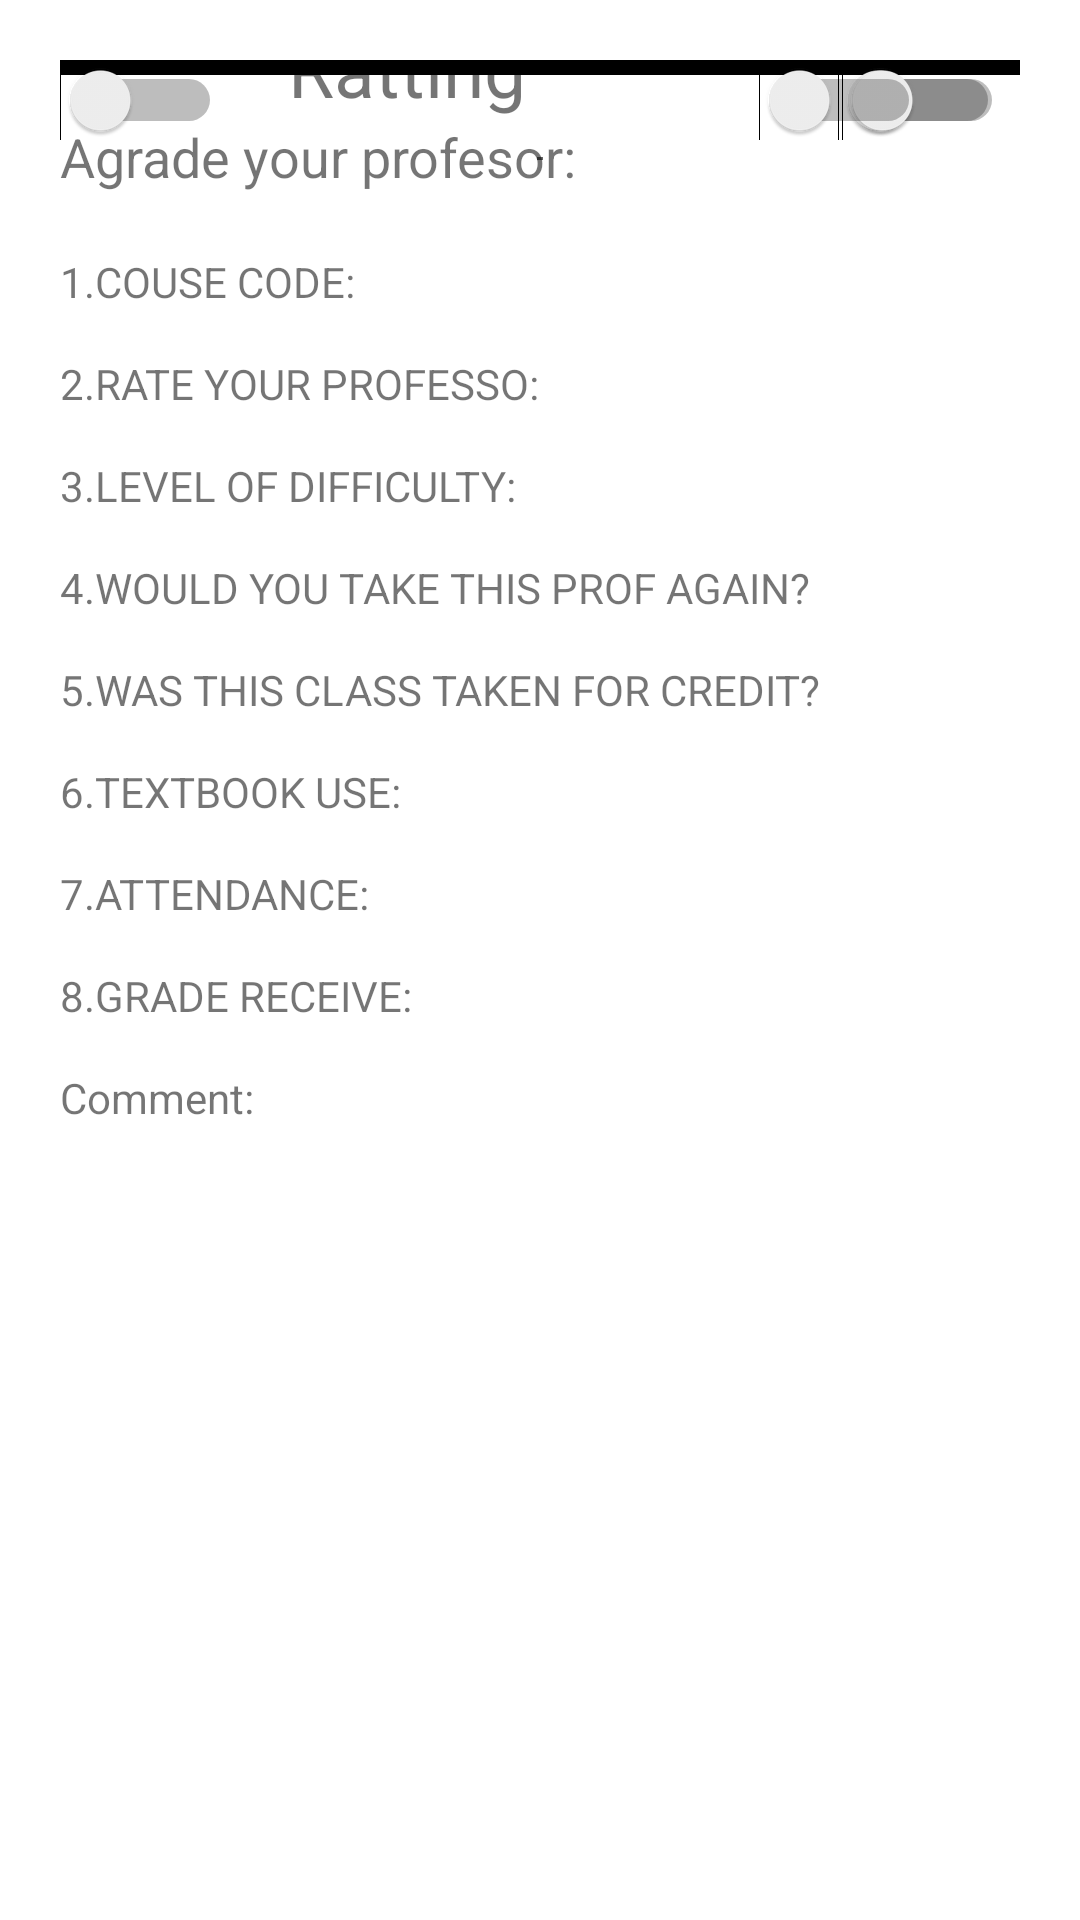

Layout XML and referenced resources for this Android screen:
<!-- AndroidManifest.xml: application theme Theme.Rate_Your_Professor -->
<!-- res/layout/ratting_page.xml -->
<?xml version="1.0" encoding="utf-8"?>
<androidx.constraintlayout.widget.ConstraintLayout
    xmlns:android="http://schemas.android.com/apk/res/android"
    xmlns:app="http://schemas.android.com/apk/res-auto"
    xmlns:tools="http://schemas.android.com/tools"
    android:padding="20dp"
    android:layout_width="match_parent"
    android:layout_height="match_parent">

    <TextView
        android:id="@+id/textView"
        android:layout_width="wrap_content"
        android:layout_height="wrap_content"
        android:layout_marginStart="20dp"
        android:text="Ratting"
        android:textSize="25dp"
        app:layout_constraintBottom_toTopOf="@+id/vSplitLine1"
        app:layout_constraintStart_toEndOf="@+id/fab"
        app:layout_constraintTop_toTopOf="parent"
        app:layout_constraintVertical_bias="0.421" />

    <com.google.android.material.floatingactionbutton.FloatingActionButton
        android:id="@+id/fab"
        android:layout_width="wrap_content"
        android:layout_height="wrap_content"
        android:layout_marginTop="10dp"
        android:layout_marginBottom="16dp"
        app:layout_constraintBottom_toTopOf="@+id/vSplitLine1"
        app:layout_constraintStart_toStartOf="parent"
        app:layout_constraintTop_toTopOf="parent"
        app:layout_constraintVertical_bias="1.0" />

    <View
        android:id="@+id/vSplitLine1"
        android:layout_width="match_parent"
        android:layout_height="5dp"
        android:background="@color/black"
        tools:layout_editor_absoluteX="0dp"
        tools:layout_editor_absoluteY="72dp" />

    <TextView
        android:id="@+id/textView2"
        android:layout_width="wrap_content"
        android:layout_height="wrap_content"
        android:layout_marginTop="15dp"
        android:textSize="18sp"
        android:text="Agrade your profesor:"
        app:layout_constraintStart_toStartOf="parent"
        app:layout_constraintTop_toBottomOf="@+id/vSplitLine1" />

    <TextView
        android:id="@+id/textView3"
        android:layout_width="wrap_content"
        android:layout_height="wrap_content"
        android:layout_marginTop="20dp"
        android:text="1.COUSE CODE:"
        android:textSize="14sp"
        app:layout_constraintStart_toStartOf="parent"
        app:layout_constraintTop_toBottomOf="@+id/textView2" />

    <TextView
        android:id="@+id/textView4"
        android:layout_width="wrap_content"
        android:layout_height="wrap_content"
        android:layout_marginTop="15dp"
        android:textSize="14sp"
        android:text="2.RATE YOUR PROFESSO:"
        app:layout_constraintStart_toStartOf="parent"
        app:layout_constraintTop_toBottomOf="@+id/textView3" />

    <TextView
        android:id="@+id/textView5"
        android:layout_width="wrap_content"
        android:layout_height="wrap_content"
        android:layout_marginTop="15dp"
        android:textSize="14sp"
        android:text="3.LEVEL OF DIFFICULTY:"
        app:layout_constraintStart_toStartOf="parent"
        app:layout_constraintTop_toBottomOf="@+id/textView4" />

    <TextView
        android:id="@+id/textView6"
        android:layout_width="wrap_content"
        android:layout_height="wrap_content"
        android:layout_marginTop="15dp"
        android:textSize="14sp"
        android:text="4.WOULD YOU TAKE THIS PROF AGAIN?"
        app:layout_constraintStart_toStartOf="parent"
        app:layout_constraintTop_toBottomOf="@+id/textView5" />

    <TextView
        android:id="@+id/textView7"
        android:layout_width="wrap_content"
        android:layout_height="wrap_content"
        android:layout_marginTop="15dp"
        android:textSize="14sp"
        android:text="5.WAS THIS CLASS TAKEN FOR CREDIT?"
        app:layout_constraintStart_toStartOf="parent"
        app:layout_constraintTop_toBottomOf="@+id/textView6" />

    <TextView
        android:id="@+id/textView8"
        android:layout_width="wrap_content"
        android:layout_height="wrap_content"
        android:layout_marginTop="15dp"
        android:textSize="14sp"
        android:text="6.TEXTBOOK USE:"
        app:layout_constraintStart_toStartOf="parent"
        app:layout_constraintTop_toBottomOf="@+id/textView7" />

    <TextView
        android:id="@+id/textView9"
        android:layout_width="wrap_content"
        android:layout_height="wrap_content"
        android:layout_marginTop="15dp"
        android:textSize="14sp"
        android:text="7.ATTENDANCE: "
        app:layout_constraintStart_toStartOf="parent"
        app:layout_constraintTop_toBottomOf="@+id/textView8" />

    <TextView
        android:id="@+id/textView10"
        android:layout_width="wrap_content"
        android:layout_height="wrap_content"
        android:layout_marginTop="15dp"
        android:textSize="14sp"
        android:text="8.GRADE RECEIVE:"
        app:layout_constraintStart_toStartOf="parent"
        app:layout_constraintTop_toBottomOf="@+id/textView9" />

    <TextView
        android:id="@+id/textView11"
        android:layout_width="wrap_content"
        android:layout_height="wrap_content"
        android:layout_marginTop="15dp"
        android:textSize="14sp"
        android:text="Comment:"
        app:layout_constraintStart_toStartOf="parent"
        app:layout_constraintTop_toBottomOf="@+id/textView10" />

    <EditText
        android:layout_width="10dp"
        android:layout_height=""
        app:layout_constraintEnd_toEndOf="parent"
        app:layout_constraintStart_toStartOf="parent"
        tools:layout_editor_absoluteY="630dp" />

    <Switch
        android:id="@+id/switch1"
        android:layout_width="wrap_content"
        android:layout_height="wrap_content"
        app:layout_constraintEnd_toEndOf="parent"
        app:layout_constraintHorizontal_bias="0.585"
        app:layout_constraintStart_toEndOf="@+id/textView6"
        tools:layout_editor_absoluteY="238dp" />

    <Switch
        android:id="@+id/switch3"
        android:layout_width="wrap_content"
        android:layout_height="wrap_content"
        app:layout_constraintEnd_toEndOf="parent"
        app:layout_constraintHorizontal_bias="0.566"
        app:layout_constraintStart_toEndOf="@+id/textView7"
        tools:layout_editor_absoluteY="273dp" />

    <Switch
        android:id="@+id/switch4"
        android:layout_width="wrap_content"
        android:layout_height="wrap_content"
        app:layout_constraintEnd_toEndOf="parent"
        app:layout_constraintHorizontal_bias="0.783"
        app:layout_constraintStart_toEndOf="@+id/textView8"
        tools:layout_editor_absoluteY="322dp" />

    <Switch
        android:id="@+id/switch5"
        android:layout_width="wrap_content"
        android:layout_height="wrap_content"
        tools:layout_editor_absoluteX="260dp"
        tools:layout_editor_absoluteY="435dp" />

</androidx.constraintlayout.widget.ConstraintLayout>
<!-- resources referenced by this layout -->
<resources>
  <color name="black">#000000</color>
  <style name="Theme.Rate_Your_Professor" parent="Theme.MaterialComponents.DayNight.DarkActionBar">
          
          <item name="colorPrimary">@color/purple_500</item>
          <item name="colorPrimaryVariant">@color/purple_700</item>
          <item name="colorOnPrimary">@color/white</item>
          
          <item name="colorSecondary">@color/teal_200</item>
          <item name="colorSecondaryVariant">@color/teal_700</item>
          <item name="colorOnSecondary">@color/black</item>
          
          <item name="android:statusBarColor" tools:targetApi="l">?attr/colorPrimaryVariant</item>
          
      </style>
  <color name="purple_500">#69A4FF</color>
  <color name="purple_700">#69A4FF</color>
  <color name="white">#FFFFFF</color>
  <color name="teal_200">#69A4FF</color>
  <color name="teal_700">#FF018786</color>
</resources>
